Run: headless pygame with SDL's dummy video driver; simulated clock (each Clock.tick advances the game by its frame time, no real sleeping); random seed 0; keys injected as events and as key.get_pressed() state; no mouse input.
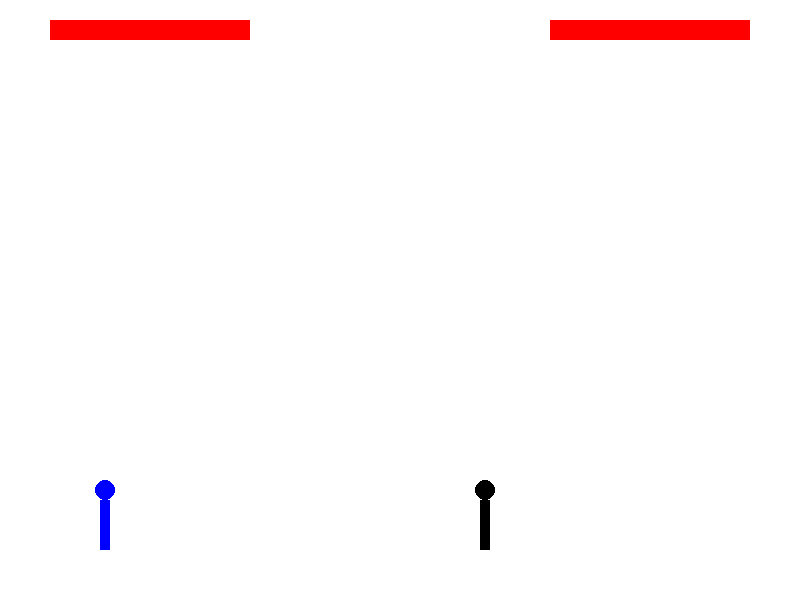
Frame 1 of 4 · flips 1–60 · no input
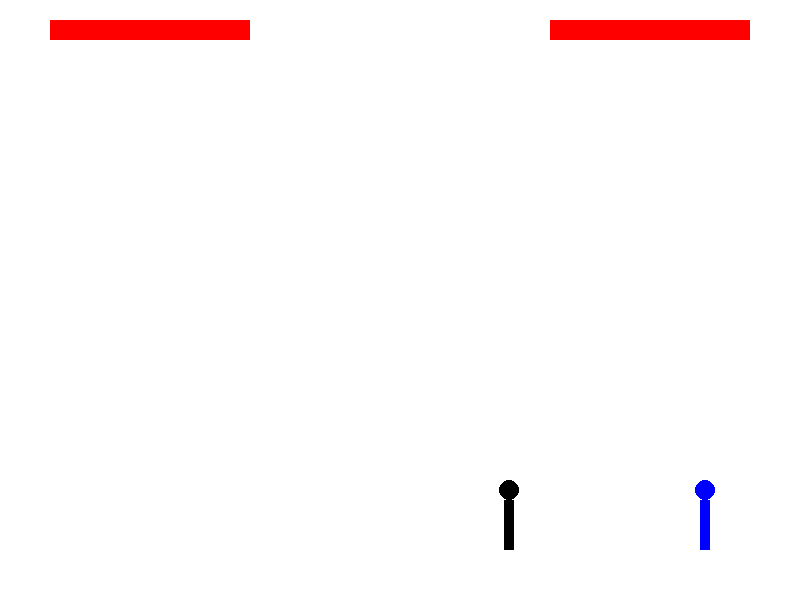
Frame 2 of 4 · flips 61–180 · tapped SPACE, RETURN · held RIGHT (→), D
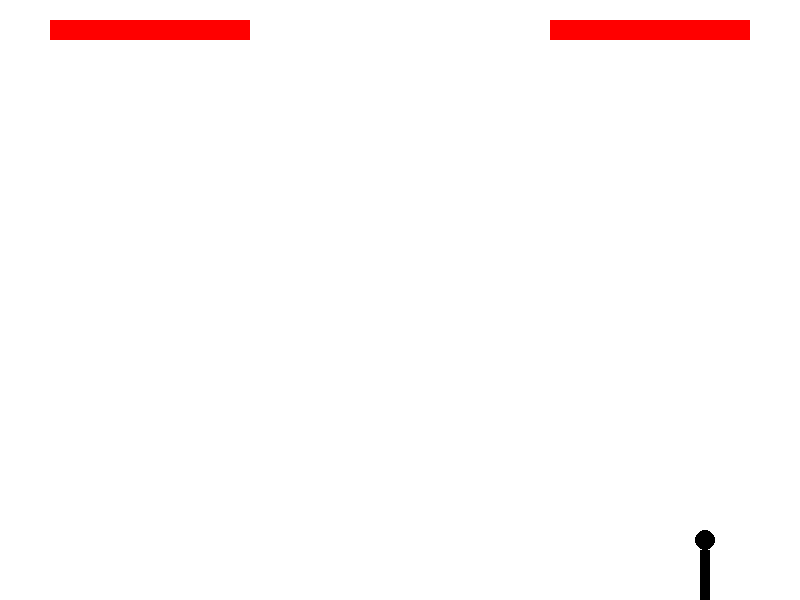
Frame 3 of 4 · flips 181–300 · held DOWN (↓), S
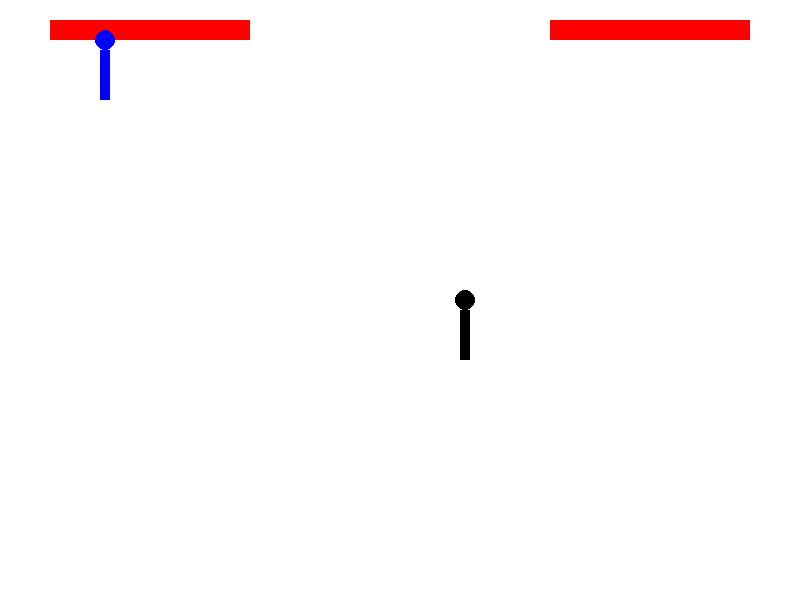
Frame 4 of 4 · flips 301–420 · held LEFT (←), A, UP (↑), W

The pygame program that drew these frames:

import pygame
import random

# Initialize Pygame
pygame.init()

# Screen dimensions
WIDTH, HEIGHT = 800, 600
screen = pygame.display.set_mode((WIDTH, HEIGHT))
pygame.display.set_caption("Stickman Fight")

# Colors
WHITE = (255, 255, 255)
BLACK = (0, 0, 0)
RED = (255, 0, 0)
BLUE = (0, 0, 255)

# Clock and FPS
clock = pygame.time.Clock()
FPS = 60

# Stickman dimensions
STICKMAN_WIDTH = 10
STICKMAN_HEIGHT = 50

# Initialize fonts
font = pygame.font.SysFont("Arial", 24)

# Player class
class Stickman:
    def __init__(self, x, y, color):
        self.x = x
        self.y = y
        self.width = STICKMAN_WIDTH
        self.height = STICKMAN_HEIGHT
        self.color = color
        self.health = 100
        self.vel = 5
        self.attack = False
        self.direction = 1  # 1 = right, -1 = left

    def draw(self):
        # Draw body
        pygame.draw.rect(screen, self.color, (self.x, self.y, self.width, self.height))
        # Draw head
        pygame.draw.circle(screen, self.color, (self.x + self.width // 2, self.y - 10), 10)
        # Draw attack (hand or leg)
        if self.attack:
            pygame.draw.line(screen, RED, (self.x + self.width // 2, self.y + 10),
                             (self.x + self.width // 2 + self.direction * 20, self.y + 10), 5)

    def move(self, keys, up, left, down, right):
        if keys[left]:
            self.x -= self.vel
            self.direction = -1
        if keys[right]:
            self.x += self.vel
            self.direction = 1
        if keys[up]:
            self.y -= self.vel
        if keys[down]:
            self.y += self.vel

        # Boundaries
        self.x = max(0, min(WIDTH - self.width, self.x))
        self.y = max(50, min(HEIGHT - self.height, self.y))

    def attack_move(self):
        self.attack = True

    def reset_attack(self):
        self.attack = False

# CPU-controlled stickman
class CPUStickman(Stickman):
    def auto_move(self, player):
        if player.x > self.x:
            self.x += self.vel // 2
            self.direction = 1
        elif player.x < self.x:
            self.x -= self.vel // 2
            self.direction = -1

        if player.y > self.y:
            self.y += self.vel // 2
        elif player.y < self.y:
            self.y -= self.vel // 2

        # Boundaries
        self.x = max(0, min(WIDTH - self.width, self.x))
        self.y = max(50, min(HEIGHT - self.height, self.y))

# Initialize player and CPU
player = Stickman(100, HEIGHT - 100, BLUE)
cpu = CPUStickman(WIDTH - 200, HEIGHT - 100, BLACK)

# Main game loop
running = True
while running:
    clock.tick(FPS)
    screen.fill(WHITE)

    # Draw health bars
    pygame.draw.rect(screen, RED, (50, 20, player.health * 2, 20))
    pygame.draw.rect(screen, RED, (WIDTH - 250, 20, cpu.health * 2, 20))

    # Event handling
    keys = pygame.key.get_pressed()
    for event in pygame.event.get():
        if event.type == pygame.QUIT:
            running = False

    # Player movement
    player.move(keys, pygame.K_w, pygame.K_a, pygame.K_s, pygame.K_d)

    # Player attacks
    if keys[pygame.K_j]:
        player.attack_move()
    else:
        player.reset_attack()

    # CPU movement
    cpu.auto_move(player)

    # CPU attacks randomly
    if random.randint(0, 50) == 1:
        cpu.attack_move()
    else:
        cpu.reset_attack()

    # Collision detection for attacks
    if player.attack and abs(player.x - cpu.x) < 30 and abs(player.y - cpu.y) < 50:
        cpu.health -= 1

    if cpu.attack and abs(cpu.x - player.x) < 30 and abs(cpu.y - player.y) < 50:
        player.health -= 1

    # Draw stickmen
    player.draw()
    cpu.draw()

    # Check for game over
    if player.health <= 0 or cpu.health <= 0:
        winner = "Player" if player.health > 0 else "CPU"
        text = font.render(f"{winner} Wins!", True, BLACK)
        screen.blit(text, (WIDTH // 2 - text.get_width() // 2, HEIGHT // 2))
        pygame.display.update()
        pygame.time.wait(3000)
        running = False

    # Update display
    pygame.display.update()

pygame.quit()
